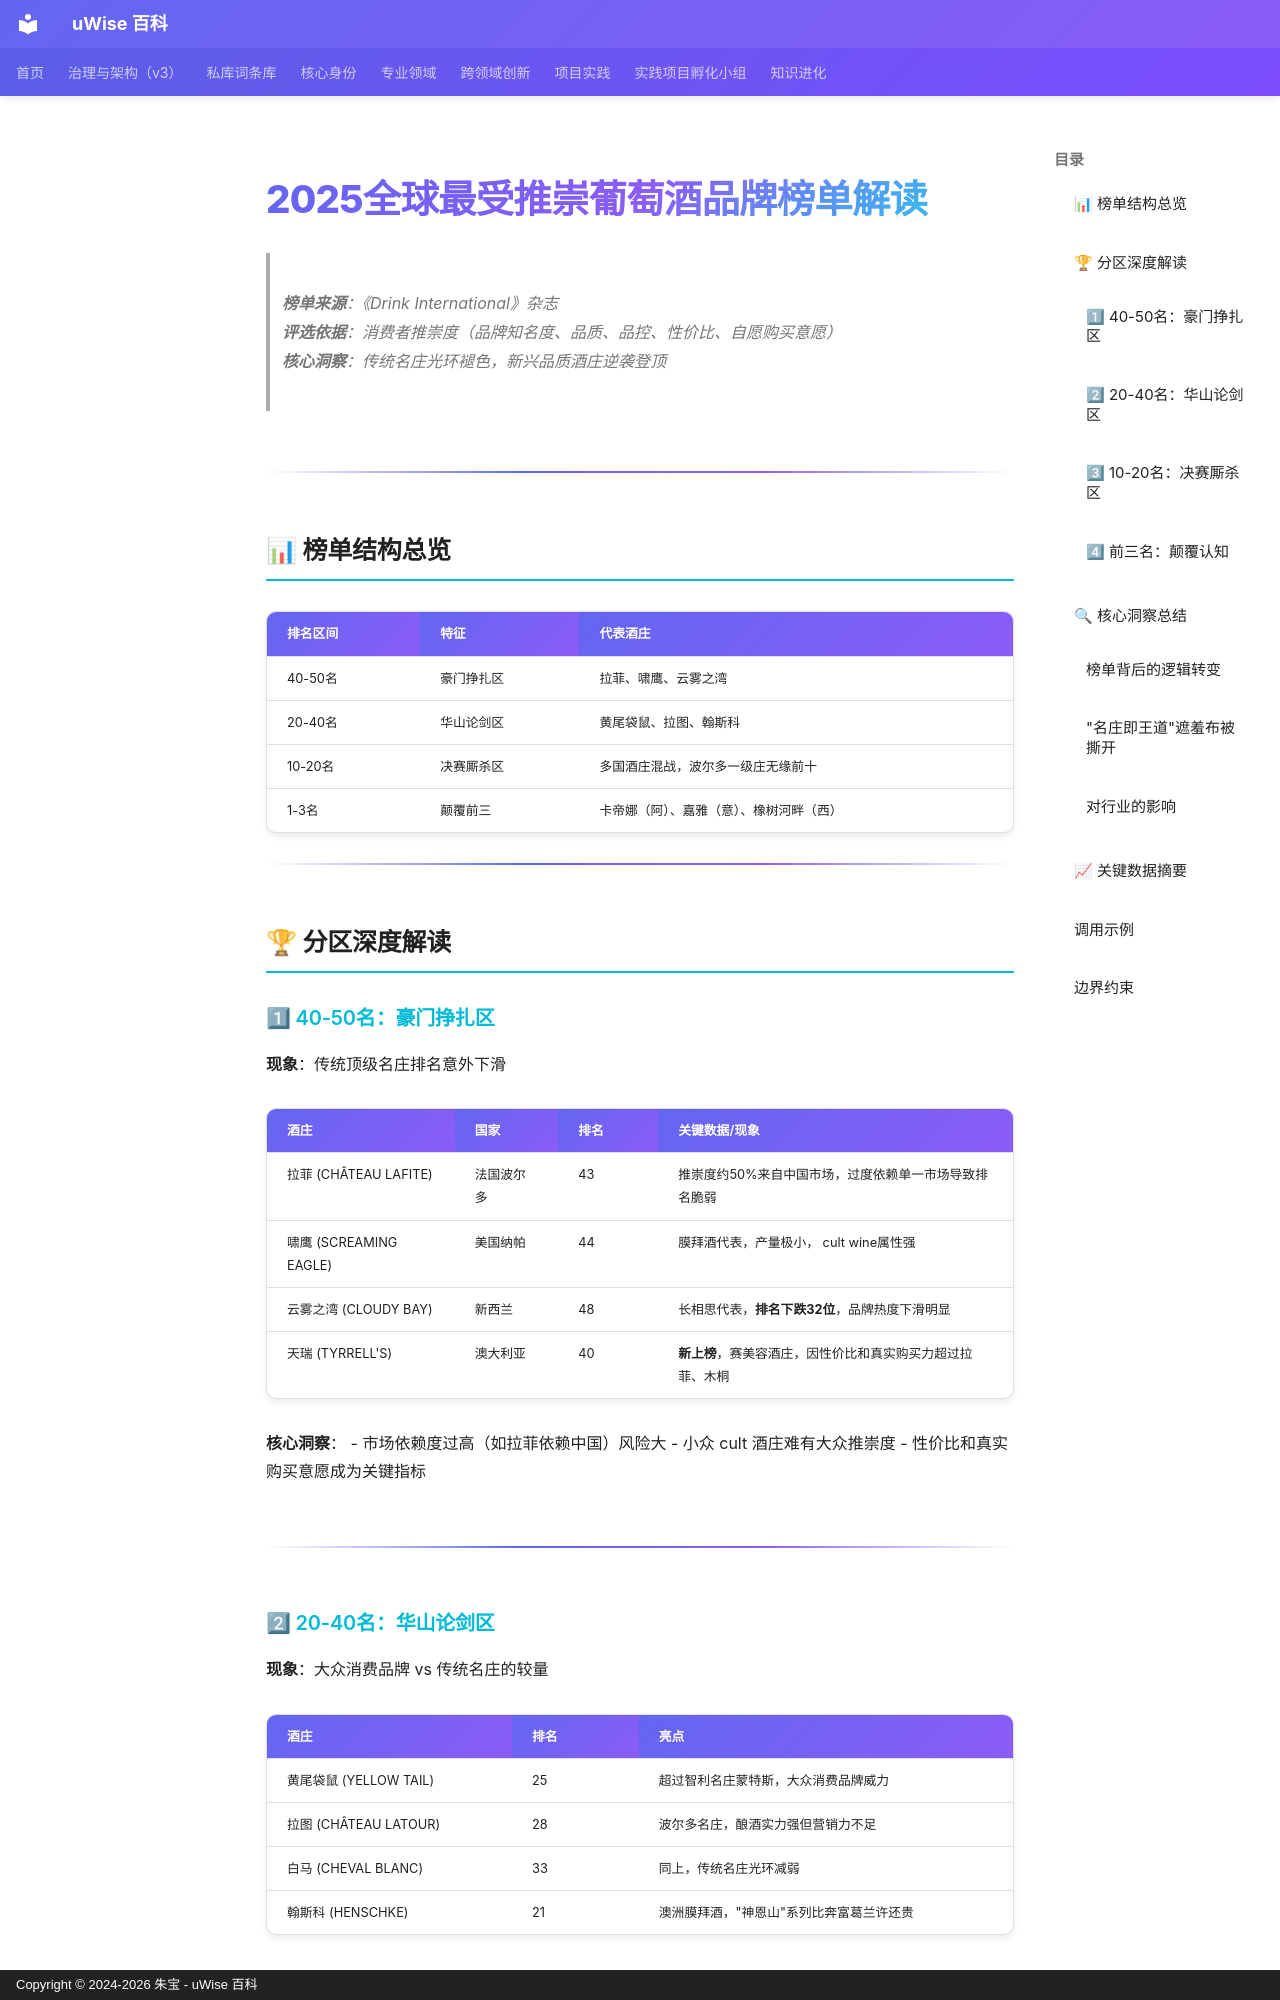

repository: zhubao315/uWise · page: vault-encyclopedia/2025-md-d2597325/index.html · generator: mkdocs · copyright: Copyright © 2024-2026 朱宝 - uWise 百科

---
title: "2025全球最受推崇葡萄酒品牌榜单解读"
description: "榜单来源：《Drink International》杂志"
---

# 2025全球最受推崇葡萄酒品牌榜单解读

> **榜单来源**：《Drink International》杂志  
> **评选依据**：消费者推崇度（品牌知名度、品质、品控、性价比、自愿购买意愿）  
> **核心洞察**：传统名庄光环褪色，新兴品质酒庄逆袭登顶

---

## 📊 榜单结构总览

| 排名区间 | 特征 | 代表酒庄 |
|----------|------|----------|
| 40-50名 | 豪门挣扎区 | 拉菲、啸鹰、云雾之湾 |
| 20-40名 | 华山论剑区 | 黄尾袋鼠、拉图、翰斯科 |
| 10-20名 | 决赛厮杀区 | 多国酒庄混战，波尔多一级庄无缘前十 |
| 1-3名 | 颠覆前三 | 卡帝娜（阿）、嘉雅（意）、橡树河畔（西） |

---

## 🏆 分区深度解读

### 1⃣ 40-50名：豪门挣扎区

**现象**：传统顶级名庄排名意外下滑

| 酒庄 | 国家 | 排名 | 关键数据/现象 |
|------|------|------|---------------|
| 拉菲 (CHÂTEAU LAFITE) | 法国波尔多 | 43 | 推崇度约50%来自中国市场，过度依赖单一市场导致排名脆弱 |
| 啸鹰 (SCREAMING EAGLE) | 美国纳帕 | 44 | 膜拜酒代表，产量极小， cult wine属性强 |
| 云雾之湾 (CLOUDY BAY) | 新西兰 | 48 | 长相思代表，**排名下跌32位**，品牌热度下滑明显 |
| 天瑞 (TYRRELL'S) | 澳大利亚 | 40 | **新上榜**，赛美容酒庄，因性价比和真实购买力超过拉菲、木桐 |

**核心洞察**：
- 市场依赖度过高（如拉菲依赖中国）风险大
- 小众 cult 酒庄难有大众推崇度
- 性价比和真实购买意愿成为关键指标

---
